Run: headless pygame with SDL's dummy video driver; simulated clock (each Clock.tick advances the game by its frame time, no real sleeping); random seed 0; keys injected as events and as key.get_pressed() state; no mouse input.
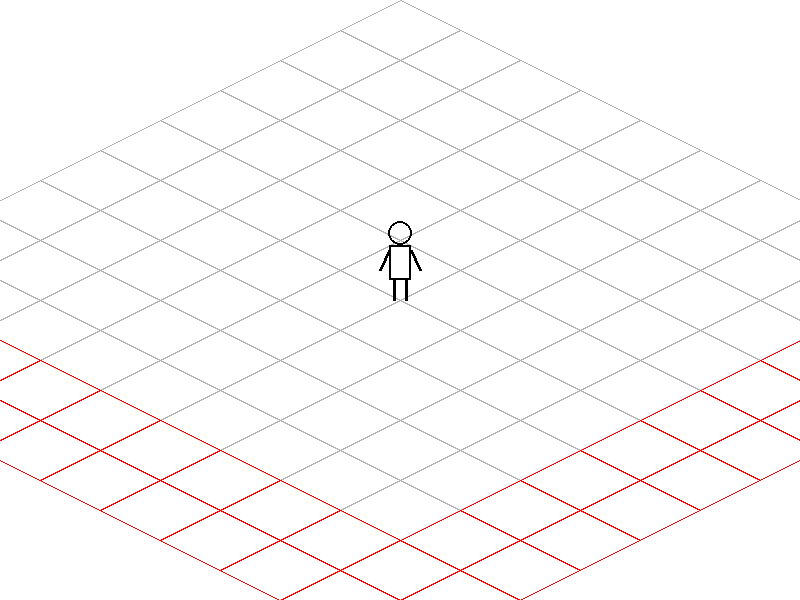
Frame 1 of 4 · flips 1–60 · no input
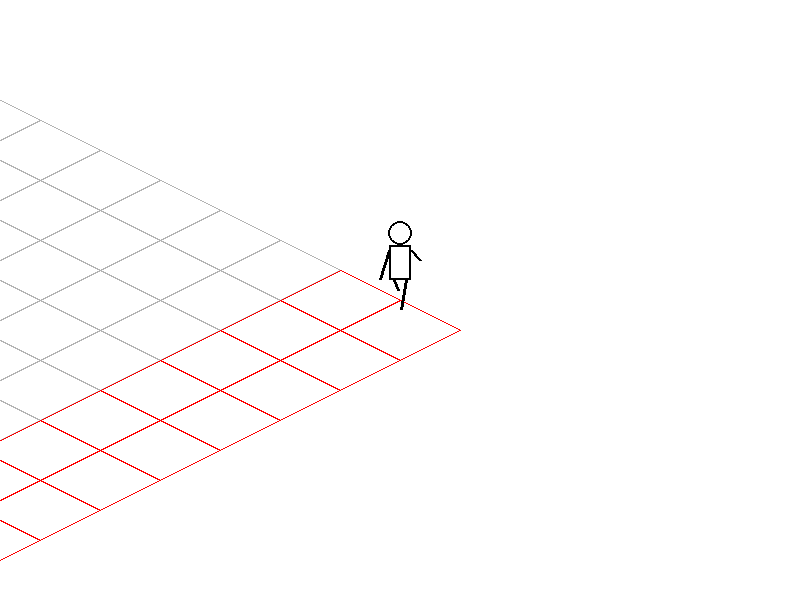
Frame 2 of 4 · flips 61–180 · tapped SPACE, RETURN · held RIGHT (→), D
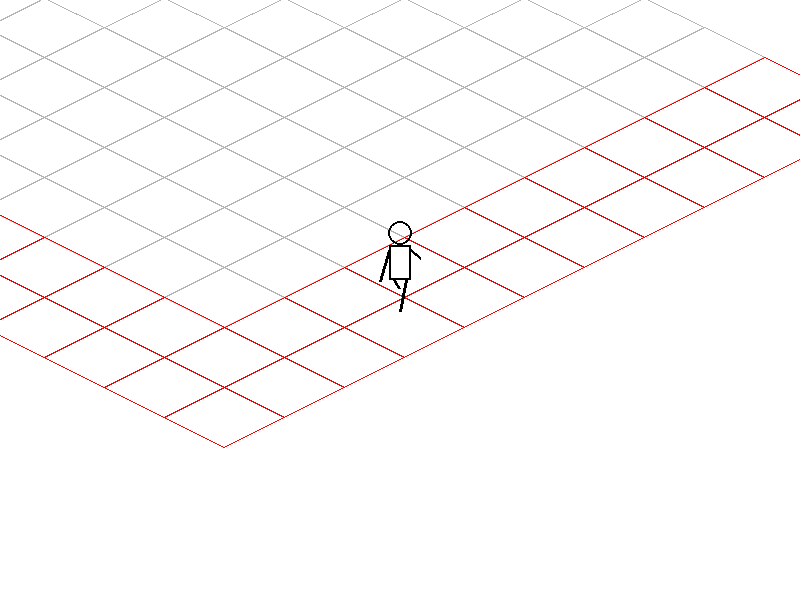
Frame 3 of 4 · flips 181–300 · held DOWN (↓), S
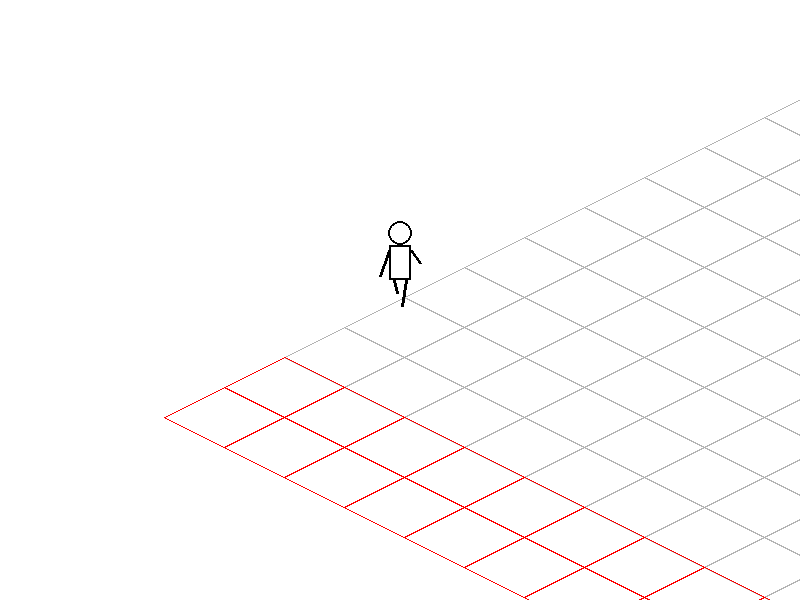
Frame 4 of 4 · flips 301–420 · held LEFT (←), A, UP (↑), W

The pygame program that drew these frames:

import pygame
import math

# --- 설정 ---
SCREEN_WIDTH = 800
SCREEN_HEIGHT = 600
FPS = 60

TILE_SIZE = 60
MAP_TILES = 10 
MAP_LIMIT = TILE_SIZE * MAP_TILES

COLOR_BG = (255, 255, 255)
COLOR_TILE = (180, 180, 180)
COLOR_BORDER = (255, 0, 0) # 경계는 확실하게 빨간색
COLOR_PLAYER = (0, 0, 0)

def iso_projection(x, y):
    return (x - y), (x + y) / 2

class Player:
    def __init__(self):
        self.world_pos = pygame.Vector2(MAP_LIMIT / 2, MAP_LIMIT / 2)
        self.speed = 5
        self.walk_count = 0
        
        # 신체 규격
        self.limb_len = 25 # 다리 길이
        self.body_h = 35   # 몸통 높이

    def update(self):
        keys = pygame.key.get_pressed()
        move = pygame.Vector2(0, 0)
        
        if keys[pygame.K_w]: move.y -= 1; move.x -= 1
        if keys[pygame.K_s]: move.y += 1; move.x += 1
        if keys[pygame.K_a]: move.x -= 1; move.y += 1
        if keys[pygame.K_d]: move.x += 1; move.y -= 1
        
        if move.length() > 0:
            move = move.normalize() * self.speed
            next_pos = self.world_pos + move
            
            # [수정] 경계 처리 로직: 0에서 MAP_LIMIT까지만 허용
            # 이 수치를 조절하면 경계 안쪽으로 더 밀어넣을 수 있음
            self.world_pos.x = max(0, min(next_pos.x, MAP_LIMIT))
            self.world_pos.y = max(0, min(next_pos.y, MAP_LIMIT))
            self.walk_count += 0.15
        else:
            self.walk_count = 0

    def draw(self, surface):
        # cx, cy는 플레이어의 발바닥 위치가 되어야 함
        cx, cy = SCREEN_WIDTH // 2, SCREEN_HEIGHT // 2
        swing = math.sin(self.walk_count) * 12
        
        # 1. 다리: cy(바닥)에서 위로 시작하는 게 아니라, 
        # swing에 따라 바닥을 딛는 느낌으로 수정
        # 무조건 p2의 y좌표가 cy를 넘지 않도록 조정
        pygame.draw.line(surface, COLOR_PLAYER, (cx - 6, cy - 20), (cx - 6 - swing/2, cy + swing), 3) # 왼다리
        pygame.draw.line(surface, COLOR_PLAYER, (cx + 6, cy - 20), (cx + 6 + swing/2, cy - swing), 3) # 오른다리

        # 2. 몸통: 다리 위쪽(cy-20)부터 시작
        pygame.draw.rect(surface, COLOR_PLAYER, (cx - 11, cy - 20 - self.body_h, 22, self.body_h), 2)

        # 3. 팔
        pygame.draw.line(surface, COLOR_PLAYER, (cx - 11, cy - 50), (cx - 20, cy - 30 - swing), 3)
        pygame.draw.line(surface, COLOR_PLAYER, (cx + 11, cy - 50), (cx + 20, cy - 30 + swing), 3)

        # 4. 머리
        pygame.draw.circle(surface, COLOR_PLAYER, (cx, cy - 67), 12, 2)

def main():
    pygame.init()
    screen = pygame.display.set_mode((SCREEN_WIDTH, SCREEN_HEIGHT))
    clock = pygame.time.Clock()
    player = Player()
    
    while True:
        for event in pygame.event.get():
            if event.type == pygame.QUIT: return

        player.update()
        screen.fill(COLOR_BG)
        
        cam_x, cam_y = iso_projection(player.world_pos.x, player.world_pos.y)
        off_x = SCREEN_WIDTH // 2 - cam_x
        off_y = SCREEN_HEIGHT // 2 - cam_y

        # 맵 그리기
        for x in range(0, MAP_LIMIT + 1, TILE_SIZE): # 끝선 포함을 위해 +1
            for y in range(0, MAP_LIMIT + 1, TILE_SIZE):
                p1 = iso_projection(x, y)
                p2 = iso_projection(x + TILE_SIZE, y)
                p3 = iso_projection(x + TILE_SIZE, y + TILE_SIZE)
                p4 = iso_projection(x, y + TILE_SIZE)
                
                pts = [(p[0] + off_x, p[1] + off_y) for p in [p1, p2, p3, p4]]
                
                # 경계선 강조
                color = COLOR_BORDER if (x >= MAP_LIMIT - TILE_SIZE or y >= MAP_LIMIT - TILE_SIZE) else COLOR_TILE
                pygame.draw.polygon(screen, color, pts, 1)

        player.draw(screen)
        pygame.display.flip()
        clock.tick(FPS)

if __name__ == "__main__":
    main()
